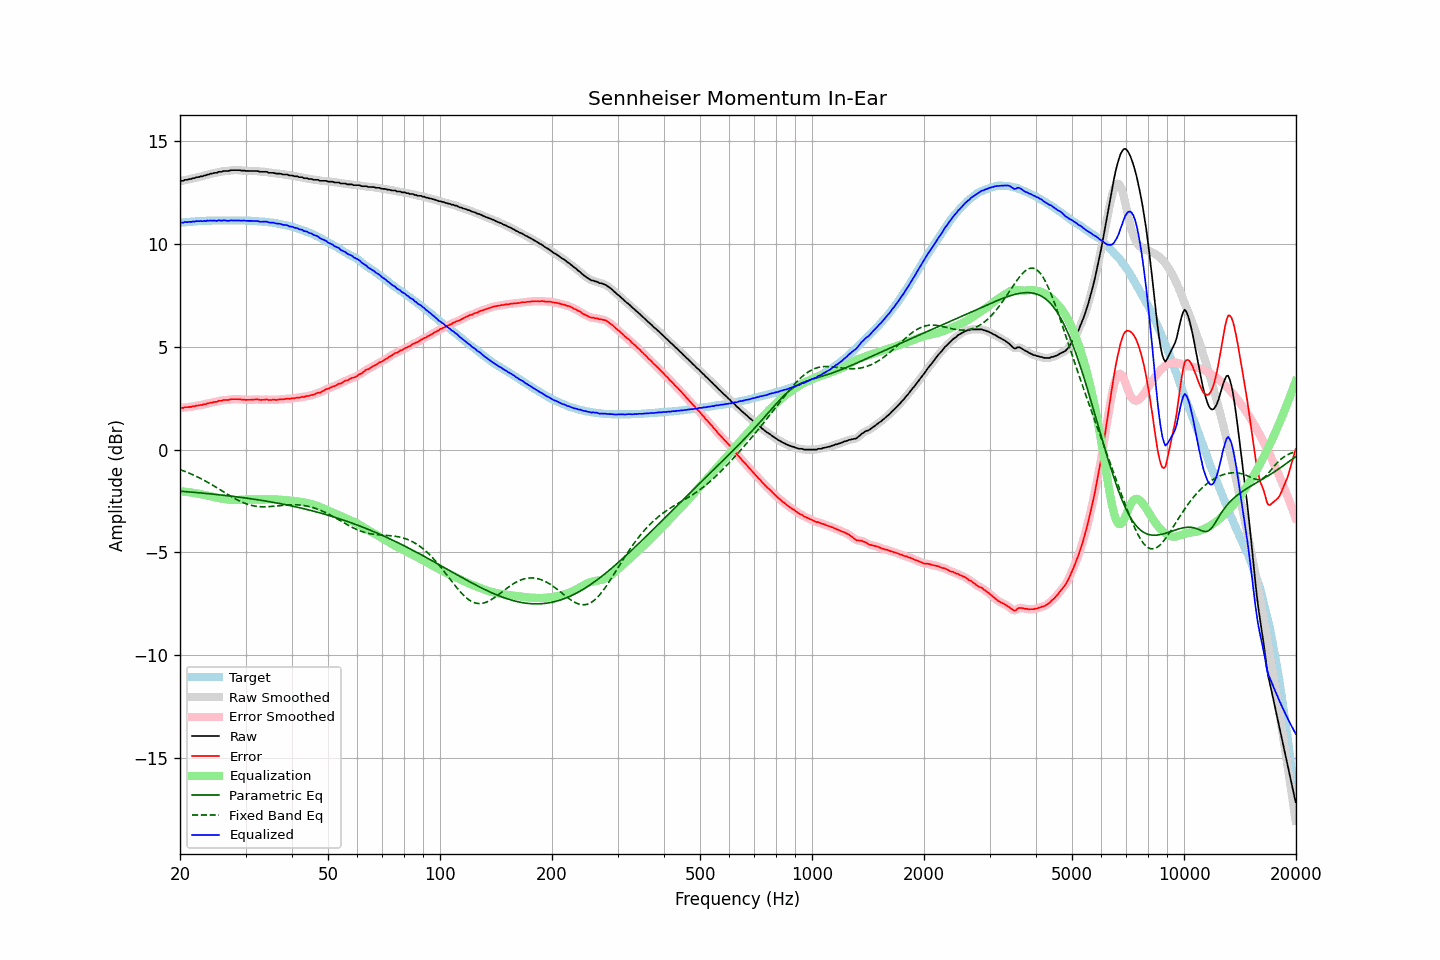

Values plotted in this chart, from the file beside it:
frequency, raw, error, smoothed, error_smoothed, equalization, parametric_eq, fixed_band_eq, equalized_raw, equalized_smoothed, target
20.00, 13.06, 2.02, 13.06, 2.02, -2.02, -2.02, -0.97, 11.04, 11.04, 11.04
20.20, 13.08, 2.03, 13.08, 2.03, -2.03, -2.03, -1.00, 11.05, 11.05, 11.05
20.40, 13.08, 2.02, 13.09, 2.04, -2.04, -2.04, -1.03, 11.04, 11.06, 11.06
20.61, 13.13, 2.06, 13.11, 2.05, -2.05, -2.04, -1.06, 11.08, 11.06, 11.07
20.81, 13.13, 2.06, 13.13, 2.06, -2.06, -2.05, -1.09, 11.07, 11.07, 11.07
21.02, 13.14, 2.06, 13.15, 2.07, -2.07, -2.06, -1.12, 11.07, 11.08, 11.08
21.23, 13.17, 2.08, 13.16, 2.08, -2.08, -2.06, -1.16, 11.09, 11.08, 11.09
21.44, 13.17, 2.07, 13.18, 2.09, -2.09, -2.07, -1.19, 11.08, 11.09, 11.10
21.66, 13.21, 2.11, 13.20, 2.10, -2.10, -2.08, -1.22, 11.11, 11.10, 11.10
21.87, 13.21, 2.10, 13.22, 2.12, -2.12, -2.08, -1.26, 11.10, 11.11, 11.11
22.09, 13.25, 2.14, 13.24, 2.13, -2.13, -2.09, -1.30, 11.12, 11.11, 11.11
22.31, 13.26, 2.14, 13.26, 2.15, -2.14, -2.10, -1.33, 11.12, 11.12, 11.12
22.54, 13.27, 2.15, 13.28, 2.16, -2.16, -2.10, -1.37, 11.11, 11.12, 11.12
22.76, 13.30, 2.17, 13.29, 2.17, -2.17, -2.11, -1.41, 11.13, 11.12, 11.13
22.99, 13.30, 2.17, 13.31, 2.18, -2.19, -2.12, -1.45, 11.11, 11.12, 11.13
23.22, 13.34, 2.21, 13.33, 2.20, -2.21, -2.12, -1.50, 11.13, 11.13, 11.13
23.45, 13.34, 2.20, 13.35, 2.22, -2.22, -2.13, -1.54, 11.12, 11.13, 11.14
23.69, 13.39, 2.25, 13.38, 2.24, -2.24, -2.14, -1.58, 11.15, 11.14, 11.14
23.92, 13.39, 2.25, 13.40, 2.26, -2.26, -2.15, -1.63, 11.13, 11.14, 11.14
24.16, 13.43, 2.29, 13.42, 2.28, -2.28, -2.16, -1.67, 11.15, 11.15, 11.14
24.40, 13.43, 2.28, 13.44, 2.30, -2.29, -2.16, -1.72, 11.14, 11.15, 11.15
24.65, 13.46, 2.31, 13.45, 2.31, -2.31, -2.17, -1.76, 11.15, 11.14, 11.15
24.89, 13.47, 2.32, 13.47, 2.32, -2.33, -2.18, -1.81, 11.14, 11.14, 11.15
25.14, 13.47, 2.32, 13.49, 2.34, -2.34, -2.19, -1.86, 11.13, 11.15, 11.15
25.39, 13.52, 2.37, 13.50, 2.35, -2.36, -2.20, -1.91, 11.16, 11.14, 11.15
25.65, 13.52, 2.37, 13.52, 2.37, -2.37, -2.20, -1.95, 11.15, 11.15, 11.15
25.91, 13.52, 2.37, 13.54, 2.39, -2.38, -2.21, -2.00, 11.14, 11.15, 11.15
26.16, 13.56, 2.41, 13.55, 2.40, -2.40, -2.22, -2.05, 11.16, 11.15, 11.15
26.43, 13.56, 2.41, 13.56, 2.41, -2.41, -2.23, -2.10, 11.15, 11.15, 11.15
26.69, 13.56, 2.41, 13.56, 2.42, -2.42, -2.24, -2.15, 11.14, 11.14, 11.15
26.96, 13.56, 2.41, 13.57, 2.42, -2.43, -2.25, -2.20, 11.13, 11.14, 11.15
27.23, 13.58, 2.43, 13.58, 2.43, -2.44, -2.26, -2.24, 11.14, 11.14, 11.15
27.50, 13.60, 2.45, 13.59, 2.45, -2.44, -2.27, -2.29, 11.16, 11.15, 11.15
27.77, 13.60, 2.45, 13.60, 2.45, -2.45, -2.28, -2.33, 11.15, 11.15, 11.15
28.05, 13.60, 2.45, 13.60, 2.46, -2.45, -2.29, -2.38, 11.15, 11.15, 11.15
28.33, 13.60, 2.45, 13.60, 2.46, -2.45, -2.30, -2.42, 11.15, 11.15, 11.15
28.62, 13.60, 2.45, 13.60, 2.45, -2.45, -2.31, -2.46, 11.15, 11.15, 11.15
28.90, 13.60, 2.45, 13.59, 2.45, -2.45, -2.32, -2.50, 11.15, 11.15, 11.15
29.19, 13.58, 2.43, 13.59, 2.44, -2.44, -2.33, -2.54, 11.14, 11.15, 11.15
29.48, 13.58, 2.43, 13.58, 2.43, -2.43, -2.34, -2.57, 11.15, 11.15, 11.15
29.78, 13.58, 2.43, 13.57, 2.43, -2.43, -2.35, -2.60, 11.15, 11.14, 11.15
30.08, 13.56, 2.41, 13.57, 2.42, -2.43, -2.36, -2.63, 11.13, 11.14, 11.15
30.38, 13.56, 2.42, 13.56, 2.42, -2.43, -2.37, -2.66, 11.13, 11.13, 11.14
30.68, 13.56, 2.42, 13.56, 2.42, -2.43, -2.38, -2.68, 11.13, 11.13, 11.14
30.99, 13.56, 2.42, 13.56, 2.43, -2.43, -2.39, -2.71, 11.13, 11.13, 11.14
31.30, 13.56, 2.43, 13.56, 2.43, -2.43, -2.40, -2.73, 11.13, 11.13, 11.13
31.61, 13.56, 2.43, 13.56, 2.44, -2.43, -2.41, -2.74, 11.13, 11.13, 11.13
31.93, 13.56, 2.44, 13.56, 2.44, -2.43, -2.43, -2.76, 11.13, 11.13, 11.12
32.24, 13.56, 2.44, 13.55, 2.44, -2.43, -2.44, -2.77, 11.13, 11.12, 11.12
32.57, 13.54, 2.43, 13.54, 2.43, -2.43, -2.45, -2.77, 11.11, 11.11, 11.11
32.89, 13.52, 2.41, 13.53, 2.42, -2.43, -2.46, -2.78, 11.09, 11.10, 11.11
33.22, 13.52, 2.42, 13.52, 2.42, -2.43, -2.47, -2.78, 11.09, 11.09, 11.10
33.55, 13.52, 2.42, 13.52, 2.43, -2.43, -2.49, -2.78, 11.09, 11.09, 11.10
33.89, 13.52, 2.43, 13.52, 2.43, -2.42, -2.50, -2.78, 11.10, 11.09, 11.09
34.23, 13.52, 2.44, 13.51, 2.43, -2.42, -2.51, -2.78, 11.10, 11.08, 11.08
34.57, 13.48, 2.41, 13.49, 2.42, -2.42, -2.53, -2.78, 11.06, 11.07, 11.07
34.92, 13.47, 2.41, 13.48, 2.42, -2.42, -2.54, -2.77, 11.05, 11.06, 11.06
35.27, 13.47, 2.41, 13.47, 2.42, -2.42, -2.55, -2.77, 11.05, 11.05, 11.06
35.62, 13.47, 2.43, 13.46, 2.42, -2.42, -2.57, -2.76, 11.05, 11.04, 11.04
35.97, 13.45, 2.42, 13.45, 2.42, -2.42, -2.58, -2.75, 11.03, 11.03, 11.03
... 635 more rows
